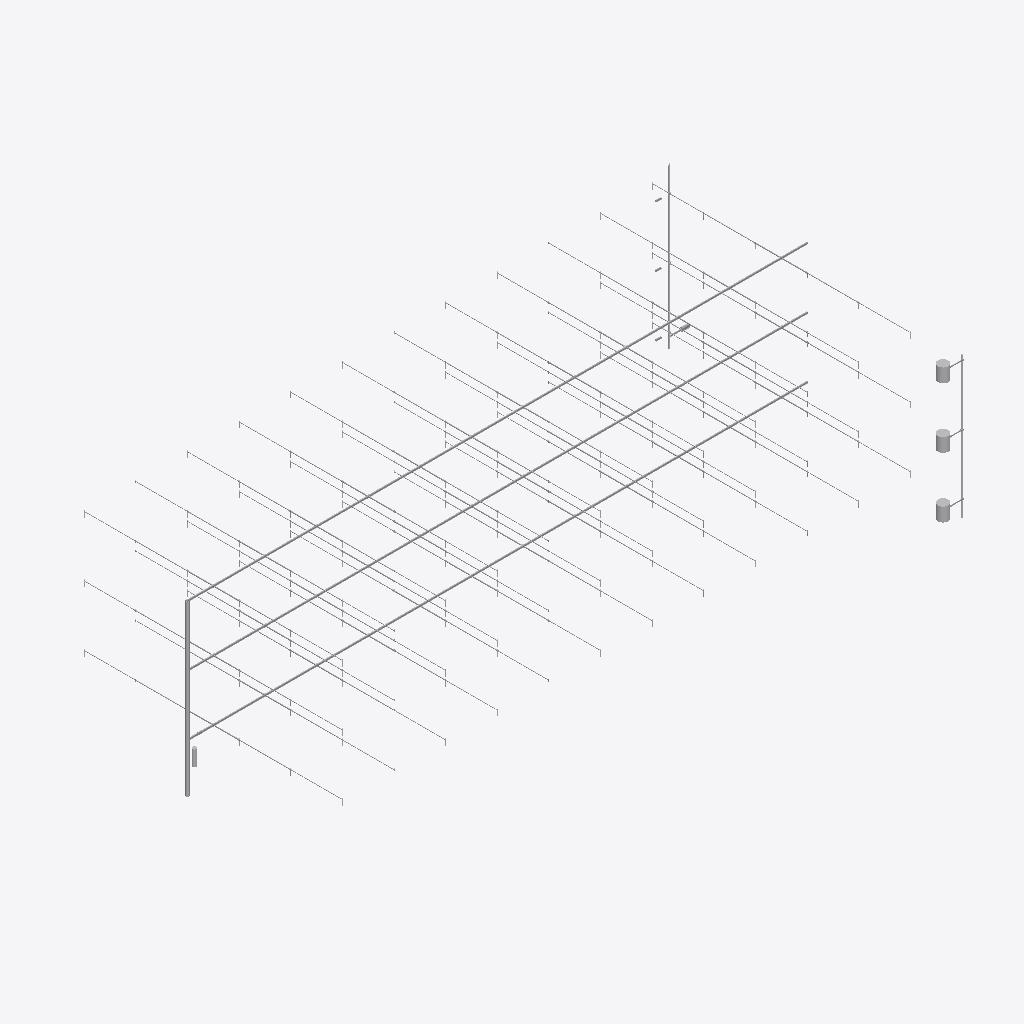
Isometric view of an IFC building model (IFC-SPF (STEP), schema IFC4, length unit millimetre), seen from the south-west, elements coloured by IFC class (only those large enough to see are counted): 227 other elements (light grey).
Extent 37.7 m × 17.4 m × 9.9 m (x, y, z). Storeys (3): EG at 0.00 m; 1.OG at 3.50 m; 2.OG at 7.00 m. Elements (1076): 442 IfcPipeSegment, 405 IfcPipeFitting, 220 IfcFireSuppressionTerminal, 8 IfcValve, 1 IfcSensor.

HEADER;
FILE_DESCRIPTION(('ViewDefinition[DesignTransferView]'),'2;1');
FILE_NAME('/dev/null','2026-11-08T12:35:12+01:00',(''),(''),'IfcOpenShell 0.9.0.post1','IfcOpenShell 0.9.0.post1','Nobody');
FILE_SCHEMA(('IFC4'));
ENDSEC;
DATA;
#1=IFCPROJECT('1FeBIi6GD3B9Ak6KUCjvON',$,'Demo Löschanlagen',$,$,$,$,(#10),#5);
#12=IFCSITE('3lO2HNZyTFBBGqdaHVXifz',$,'Demo',$,$,$,$,$,$,$,$,$,$,$);
#13=IFCBUILDING('2cOXCnxsTE$9aTFxvgFOSN',$,'Demo-Bürogebäude',$,$,$,$,$,$,$,$,$);
#16=IFCBUILDINGSTOREY('0kd8SRf2zDGw3_iPK2iprK',$,'EG',$,$,$,$,$,$,0.0);
#18=IFCBUILDINGSTOREY('3753AukSn8y93FsSwifEft',$,'1.OG',$,$,$,$,$,$,3500.0);
#19=IFCBUILDINGSTOREY('1WfAupiUr69AKTIDWQGN46',$,'2.OG',$,$,$,$,$,$,7000.0);
#17878=IFCPIPESEGMENT('2rD5diYtn518OjGv79b9$7',$,'Rohr DN100',$,$,#17898,#17887,$,.RIGIDSEGMENT.);
#8993=IFCPIPESEGMENT('1F1kH_Vn1EOxQ_7ZjmUB0J',$,'Rohr DN100',$,$,#9013,#9002,$,.RIGIDSEGMENT.);
#108=IFCPIPESEGMENT('2qNEQqU0f1n8VdSCrdRrmg',$,'Rohr DN100',$,$,#127,#117,$,.RIGIDSEGMENT.);
#26=IFCPIPESEGMENT('070TVFWK59av4dxk_P3_5S',$,'Rohr DN150',$,$,#46,#35,$,.RIGIDSEGMENT.);
#27101=IFCPIPESEGMENT('3JHtzSIZrCIB1V7EiBA4oq',$,'Rohr DN80',$,$,#27120,#27110,$,.RIGIDSEGMENT.);
#26846=IFCFIRESUPPRESSIONTERMINAL('2ywkNpri951f9dbevHZ_Et',$,'Wandhydrant Typ F mit Schlauchhaspel',$,$,#26865,#26855,$,.HOSEREEL.);
#26949=IFCFIRESUPPRESSIONTERMINAL('3YVpCCfVH9n8TUDbJjwjBE',$,'Wandhydrant Typ F mit Schlauchhaspel',$,$,#26968,#26958,$,.HOSEREEL.);
#27052=IFCFIRESUPPRESSIONTERMINAL('3JtP7QqIH6UAymlS7Uxuow',$,'Wandhydrant Typ F mit Schlauchhaspel',$,$,#27071,#27061,$,.HOSEREEL.);
#26763=IFCPIPESEGMENT('0BzkXqBVD7hvyC6bRwkl89',$,'Rohr DN80',$,$,#26782,#26772,$,.RIGIDSEGMENT.);
#55=IFCVALVE('17Z3FNhpjEu9w8Jz_QT5IM',$,'Nassalarmventilstation DN150',$,$,#74,#64,$,.ISOLATING.);
#2040=IFCPIPESEGMENT('2JHcDASOb75PtiPPobqsBL',$,'Rohr DN32',$,$,#2059,#2049,$,.RIGIDSEGMENT.);
#4984=IFCPIPESEGMENT('3oyR1hwrPDyv76j2NAkarL',$,'Rohr DN32',$,$,#5003,#4993,$,.RIGIDSEGMENT.);
#5720=IFCPIPESEGMENT('0O$YB_K0r2u9rNSVL0Zawj',$,'Rohr DN32',$,$,#5739,#5729,$,.RIGIDSEGMENT.);
#10925=IFCPIPESEGMENT('3aHjm8FlX0PRtdN9DqNl24',$,'Rohr DN32',$,$,#10944,#10934,$,.RIGIDSEGMENT.);
#13133=IFCPIPESEGMENT('2i8lmrTI5AwQ5VFZ27Dr5n',$,'Rohr DN32',$,$,#13152,#13142,$,.RIGIDSEGMENT.);
#16813=IFCPIPESEGMENT('1XK$G_5Xj53wvaeWRYppsA',$,'Rohr DN32',$,$,#16832,#16822,$,.RIGIDSEGMENT.);
#19810=IFCPIPESEGMENT('0kZXJNhfLF8wEk8165J37M',$,'Rohr DN32',$,$,#19829,#19819,$,.RIGIDSEGMENT.);
#22018=IFCPIPESEGMENT('29pBM7rxTAAR$zKXKEJsZy',$,'Rohr DN32',$,$,#22037,#22027,$,.RIGIDSEGMENT.);
#24607=IFCPIPESEGMENT('0yIdFlnc1C$QbyVLZDolzJ',$,'Rohr DN32',$,$,#24626,#24616,$,.RIGIDSEGMENT.);
#25698=IFCPIPESEGMENT('3Jsl7c1Cf9p9YuV35Ij2dO',$,'Rohr DN32',$,$,#25717,#25707,$,.RIGIDSEGMENT.);
#1304=IFCPIPESEGMENT('0GGwGQqqT5xOuCZsS6vJ2C',$,'Rohr DN32',$,$,#1323,#1313,$,.RIGIDSEGMENT.);
#4248=IFCPIPESEGMENT('09PkaUnQr0KOWCvddHDgsb',$,'Rohr DN32',$,$,#4267,#4257,$,.RIGIDSEGMENT.);
#7928=IFCPIPESEGMENT('0WT_06A29CVfoQ$6Dj7nig',$,'Rohr DN32',$,$,#7947,#7937,$,.RIGIDSEGMENT.);
#8664=IFCPIPESEGMENT('0SUEMFdTr3vf3B47WUSLy6',$,'Rohr DN32',$,$,#8683,#8673,$,.RIGIDSEGMENT.);
#9453=IFCPIPESEGMENT('0HkM7jkrPFBx7DYYxcv9QH',$,'Rohr DN32',$,$,#9472,#9462,$,.RIGIDSEGMENT.);
#12397=IFCPIPESEGMENT('2vXp6ZyZbF8QxYU$YO1kYz',$,'Rohr DN32',$,$,#12416,#12406,$,.RIGIDSEGMENT.);
#13869=IFCPIPESEGMENT('3zvEfNOA50Eh6qoHmjgHxY',$,'Rohr DN32',$,$,#13888,#13878,$,.RIGIDSEGMENT.);
#14605=IFCPIPESEGMENT('3TSVNHQR9CDB4uwpjHX91v',$,'Rohr DN32',$,$,#14624,#14614,$,.RIGIDSEGMENT.);
#15341=IFCPIPESEGMENT('2d$nccPuTCY9$R3jshRL5p',$,'Rohr DN32',$,$,#15360,#15350,$,.RIGIDSEGMENT.);
#17549=IFCPIPESEGMENT('2T4LTopOTE2vs$S2y$lQHX',$,'Rohr DN32',$,$,#17568,#17558,$,.RIGIDSEGMENT.);
#19074=IFCPIPESEGMENT('3KRnp5xlfAKeH_LFAHVCNm',$,'Rohr DN32',$,$,#19093,#19083,$,.RIGIDSEGMENT.);
#19455=IFCPIPESEGMENT('1tOMfYJobBMehMqg9GxNqB',$,'Rohr DN32',$,$,#19474,#19464,$,.RIGIDSEGMENT.);
#20191=IFCPIPESEGMENT('12tjIj_0X70vAAkO7IF1uI',$,'Rohr DN32',$,$,#20210,#20200,$,.RIGIDSEGMENT.);
#21282=IFCPIPESEGMENT('2EYZsXdV98X9COcFPxCuyb',$,'Rohr DN32',$,$,#21301,#21291,$,.RIGIDSEGMENT.);
#21663=IFCPIPESEGMENT('1sXY9mmR9BT8HVkVWvtYak',$,'Rohr DN32',$,$,#21682,#21672,$,.RIGIDSEGMENT.);
#22399=IFCPIPESEGMENT('16Bdd$EBf42P_hja1SbYyW',$,'Rohr DN32',$,$,#22418,#22408,$,.RIGIDSEGMENT.);
#23490=IFCPIPESEGMENT('1bkeSorT55vuRKVCTkXlH7',$,'Rohr DN32',$,$,#23509,#23499,$,.RIGIDSEGMENT.);
#24962=IFCPIPESEGMENT('3yqKPQJRHDQxDwhx9Crtot',$,'Rohr DN32',$,$,#24981,#24971,$,.RIGIDSEGMENT.);
#25343=IFCPIPESEGMENT('1X6VdL6szC8RoUZCtlqrMM',$,'Rohr DN32',$,$,#25362,#25352,$,.RIGIDSEGMENT.);
#568=IFCPIPESEGMENT('0E758iqnn2pgJTTupTsTAU',$,'Rohr DN32',$,$,#587,#577,$,.RIGIDSEGMENT.);
#2776=IFCPIPESEGMENT('3skkcLONnEEe7$BcbhcTVx',$,'Rohr DN32',$,$,#2795,#2785,$,.RIGIDSEGMENT.);
#3512=IFCPIPESEGMENT('0R39C5cyT1chGFBqOk2IPK',$,'Rohr DN32',$,$,#3531,#3521,$,.RIGIDSEGMENT.);
#7192=IFCPIPESEGMENT('1s$NUwuDXCnQb43hGGNX4g',$,'Rohr DN32',$,$,#7211,#7201,$,.RIGIDSEGMENT.);
#10189=IFCPIPESEGMENT('0q5fKdcxT97wZkhn1wYSDg',$,'Rohr DN32',$,$,#10208,#10198,$,.RIGIDSEGMENT.);
#11661=IFCPIPESEGMENT('24Vlai3NH3rviET2rDfEgf',$,'Rohr DN32',$,$,#11680,#11670,$,.RIGIDSEGMENT.);
#16077=IFCPIPESEGMENT('0ZhYS6e3n9GvXCMlQ5WjCE',$,'Rohr DN32',$,$,#16096,#16086,$,.RIGIDSEGMENT.);
#17983=IFCPIPESEGMENT('3SeXaTlvX0uAtPJ6i8Izge',$,'Rohr DN32',$,$,#18002,#17992,$,.RIGIDSEGMENT.);
#18338=IFCPIPESEGMENT('0bDiVHHZT489gXo9sJo6eR',$,'Rohr DN32',$,$,#18357,#18347,$,.RIGIDSEGMENT.);
#18719=IFCPIPESEGMENT('1N8QZWszn7CPLgQlNgnd8M',$,'Rohr DN32',$,$,#18738,#18728,$,.RIGIDSEGMENT.);
#20546=IFCPIPESEGMENT('2IHkO2WWfBBRFpsjhqQDzR',$,'Rohr DN32',$,$,#20565,#20555,$,.RIGIDSEGMENT.);
#20927=IFCPIPESEGMENT('1HL9H_uz9ElfP8UDLjI98Z',$,'Rohr DN32',$,$,#20946,#20936,$,.RIGIDSEGMENT.);
#22754=IFCPIPESEGMENT('0Q6iIcIOn7J93fsWEl_9EF',$,'Rohr DN32',$,$,#22773,#22763,$,.RIGIDSEGMENT.);
#23135=IFCPIPESEGMENT('2t8PrIOXX2ZxZuXzsVbvWh',$,'Rohr DN32',$,$,#23154,#23144,$,.RIGIDSEGMENT.);
#23871=IFCPIPESEGMENT('1ZULcheub0kP2Cyxdxdl6o',$,'Rohr DN32',$,$,#23890,#23880,$,.RIGIDSEGMENT.);
#24226=IFCPIPESEGMENT('07kwORAsPCsghN5NB8T4JO',$,'Rohr DN32',$,$,#24245,#24235,$,.RIGIDSEGMENT.);
#26079=IFCPIPESEGMENT('0v3tNO6enBtgh4qJjfYSrB',$,'Rohr DN32',$,$,#26098,#26088,$,.RIGIDSEGMENT.);
#26434=IFCPIPESEGMENT('1iuTtt4fH6T8TO1DlNGQOq',$,'Rohr DN32',$,$,#26453,#26443,$,.RIGIDSEGMENT.);
#212=IFCPIPESEGMENT('3ZKZS_cZfF59zJy7SRbGct',$,'Rohr DN32',$,$,#231,#221,$,.RIGIDSEGMENT.);
#4629=IFCPIPESEGMENT('0w3MICxDfB_8RNEQ8yOF81',$,'Rohr DN32',$,$,#4648,#4638,$,.RIGIDSEGMENT.);
#6456=IFCPIPESEGMENT('3tzKacC2v2_B9aihwmndcy',$,'Rohr DN32',$,$,#6475,#6465,$,.RIGIDSEGMENT.);
#7573=IFCPIPESEGMENT('3OzD0yr0P32ee0eh2wMPs7',$,'Rohr DN32',$,$,#7592,#7582,$,.RIGIDSEGMENT.);
#9098=IFCPIPESEGMENT('03hhJHS0TAKwUKdRhMLYvB',$,'Rohr DN32',$,$,#9117,#9107,$,.RIGIDSEGMENT.);
#9834=IFCPIPESEGMENT('3Buj43FqbBtg5Wf9TUOkcM',$,'Rohr DN32',$,$,#9853,#9843,$,.RIGIDSEGMENT.);
#13514=IFCPIPESEGMENT('01oYAxJ7b6Q8SX8VeXUhYU',$,'Rohr DN32',$,$,#13533,#13523,$,.RIGIDSEGMENT.);
#15722=IFCPIPESEGMENT('0ptoALrJP8ug6Y9JBF6EVB',$,'Rohr DN32',$,$,#15741,#15731,$,.RIGIDSEGMENT.);
#5365=IFCPIPESEGMENT('0Y98nCrKT9LuSNsEVNDwyT',$,'Rohr DN32',$,$,#5384,#5374,$,.RIGIDSEGMENT.);
#8309=IFCPIPESEGMENT('01DnJCAdv6SwLUHsn9UdRB',$,'Rohr DN32',$,$,#8328,#8318,$,.RIGIDSEGMENT.);
#12778=IFCPIPESEGMENT('09okbGTYH5Te9SGJjtBKi7',$,'Rohr DN32',$,$,#12797,#12787,$,.RIGIDSEGMENT.);
#949=IFCPIPESEGMENT('0O3MVyzsf8GxSukoEB8K4s',$,'Rohr DN32',$,$,#968,#958,$,.RIGIDSEGMENT.);
#1685=IFCPIPESEGMENT('0mnBkEPOD5oOLeNzRhDo3I',$,'Rohr DN32',$,$,#1704,#1694,$,.RIGIDSEGMENT.);
#2421=IFCPIPESEGMENT('2oQpTZJlj0jw2IRq59b$qb',$,'Rohr DN32',$,$,#2440,#2430,$,.RIGIDSEGMENT.);
#3157=IFCPIPESEGMENT('0iSlLWywX4Pxk7cK64xPla',$,'Rohr DN32',$,$,#3176,#3166,$,.RIGIDSEGMENT.);
#3893=IFCPIPESEGMENT('3xxOMR5b15rQ9UjB_l762d',$,'Rohr DN32',$,$,#3912,#3902,$,.RIGIDSEGMENT.);
#6837=IFCPIPESEGMENT('3cagXjPZv29RdfzK9tkQ4E',$,'Rohr DN32',$,$,#6856,#6846,$,.RIGIDSEGMENT.);
#10570=IFCPIPESEGMENT('1nYk6stIL8I9tp2atcPQIA',$,'Rohr DN32',$,$,#10589,#10579,$,.RIGIDSEGMENT.);
#12042=IFCPIPESEGMENT('0BeqtMuPj2XfHel0IHUlb5',$,'Rohr DN32',$,$,#12061,#12051,$,.RIGIDSEGMENT.);
#14986=IFCPIPESEGMENT('3ppgK2ec14dA_Z7kPqb0re',$,'Rohr DN32',$,$,#15005,#14995,$,.RIGIDSEGMENT.);
#16458=IFCPIPESEGMENT('3kA2HBIoz9VuXs9iX5Mdz$',$,'Rohr DN32',$,$,#16477,#16467,$,.RIGIDSEGMENT.);
#11306=IFCPIPESEGMENT('32hqFahT9DreFqdwUu7Sa5',$,'Rohr DN32',$,$,#11325,#11315,$,.RIGIDSEGMENT.);
#14250=IFCPIPESEGMENT('2GE7N27tD4aQW_fETPcgW2',$,'Rohr DN32',$,$,#14269,#14259,$,.RIGIDSEGMENT.);
#17194=IFCPIPESEGMENT('3HwA5Is_12xwZBvKZlTw2j',$,'Rohr DN32',$,$,#17213,#17203,$,.RIGIDSEGMENT.);
#6101=IFCPIPESEGMENT('3S3dSs0$bEWhJW3VzBY3ZF',$,'Rohr DN32',$,$,#6120,#6110,$,.RIGIDSEGMENT.);
#264=IFCPIPESEGMENT('0Q6dEmmRTChPL153kKeSt0',$,'Rohr DN25',$,$,#283,#273,$,.RIGIDSEGMENT.);
#1356=IFCPIPESEGMENT('01oXlN$HP0gu5LMSPs6UOw',$,'Rohr DN25',$,$,#1375,#1365,$,.RIGIDSEGMENT.);
#5036=IFCPIPESEGMENT('2xzpLxIfLCRPtD$efSfR6N',$,'Rohr DN25',$,$,#5055,#5045,$,.RIGIDSEGMENT.);
#9150=IFCPIPESEGMENT('1jX2QF7ln8h96lnhNzYQvt',$,'Rohr DN25',$,$,#9169,#9159,$,.RIGIDSEGMENT.);
#11713=IFCPIPESEGMENT('1WwnEBU313wxr9OARuEYOh',$,'Rohr DN25',$,$,#11732,#11722,$,.RIGIDSEGMENT.);
#18390=IFCPIPESEGMENT('1tzdbJ4z10huU4trBOJ7iB',$,'Rohr DN25',$,$,#18409,#18399,$,.RIGIDSEGMENT.);
#23923=IFCPIPESEGMENT('3uVjdLzEP33OVdjoAvwbPC',$,'Rohr DN25',$,$,#23942,#23932,$,.RIGIDSEGMENT.);
#3564=IFCPIPESEGMENT('0DM2nXiun2rAj6LigC5gNK',$,'Rohr DN25',$,$,#3583,#3573,$,.RIGIDSEGMENT.);
#6508=IFCPIPESEGMENT('1xBPt66Rb5sv1VLaUDxZxe',$,'Rohr DN25',$,$,#6527,#6517,$,.RIGIDSEGMENT.);
#8716=IFCPIPESEGMENT('0pJxVQWMn4fANTa861Kje9',$,'Rohr DN25',$,$,#8735,#8725,$,.RIGIDSEGMENT.);
#10241=IFCPIPESEGMENT('3USpWpW9r7CB3TZmfxG371',$,'Rohr DN25',$,$,#10260,#10250,$,.RIGIDSEGMENT.);
#10622=IFCPIPESEGMENT('0D9_zxJYTCWgxSNqH0Icoo',$,'Rohr DN25',$,$,#10641,#10631,$,.RIGIDSEGMENT.);
#12094=IFCPIPESEGMENT('02OR1VkWr7we2xFGWbfjoz',$,'Rohr DN25',$,$,#12113,#12103,$,.RIGIDSEGMENT.);
#13185=IFCPIPESEGMENT('2$haQGM1n5RuvnM7DF5Ke4',$,'Rohr DN25',$,$,#13204,#13194,$,.RIGIDSEGMENT.);
#14657=IFCPIPESEGMENT('23OYlLgVjBQwx1_uQ6dLJa',$,'Rohr DN25',$,$,#14676,#14666,$,.RIGIDSEGMENT.);
#15038=IFCPIPESEGMENT('25bSoDDqr9TvGSRV2GHSZu',$,'Rohr DN25',$,$,#15057,#15047,$,.RIGIDSEGMENT.);
#15774=IFCPIPESEGMENT('3_if0TDBzDcgphbL3VJWqz',$,'Rohr DN25',$,$,#15793,#15783,$,.RIGIDSEGMENT.);
#16129=IFCPIPESEGMENT('3bq9fCG6P0tAlg9GHOYEIc',$,'Rohr DN25',$,$,#16148,#16138,$,.RIGIDSEGMENT.);
#17246=IFCPIPESEGMENT('0GkFYue05EowLuO$2ySAs_',$,'Rohr DN25',$,$,#17265,#17255,$,.RIGIDSEGMENT.);
#19126=IFCPIPESEGMENT('3qsMjkV8T7PQzQMNR9FMyk',$,'Rohr DN25',$,$,#19145,#19135,$,.RIGIDSEGMENT.);
#19862=IFCPIPESEGMENT('00ZEpfETrC79TuKpOpE2xX',$,'Rohr DN25',$,$,#19881,#19871,$,.RIGIDSEGMENT.);
#20243=IFCPIPESEGMENT('1PKH_$TB17RBqW1Pkj2RUa',$,'Rohr DN25',$,$,#20262,#20252,$,.RIGIDSEGMENT.);
#21334=IFCPIPESEGMENT('14t6Id5fr088z_ip5xwI6S',$,'Rohr DN25',$,$,#21353,#21343,$,.RIGIDSEGMENT.);
#21715=IFCPIPESEGMENT('2dMSeKsZP03OtDHbrf$3hG',$,'Rohr DN25',$,$,#21734,#21724,$,.RIGIDSEGMENT.);
#22451=IFCPIPESEGMENT('0O0neQyZf3uP9kc3s8Y8fT',$,'Rohr DN25',$,$,#22470,#22460,$,.RIGIDSEGMENT.);
#22806=IFCPIPESEGMENT('2eNEqPY$LDAQMi62Q$Pqp6',$,'Rohr DN25',$,$,#22825,#22815,$,.RIGIDSEGMENT.);
#25014=IFCPIPESEGMENT('2o8evD0YvBchmuqlk18xl8',$,'Rohr DN25',$,$,#25033,#25023,$,.RIGIDSEGMENT.);
#25395=IFCPIPESEGMENT('3djv3qD6DAgeBDPTa4qOuP',$,'Rohr DN25',$,$,#25414,#25404,$,.RIGIDSEGMENT.);
#26486=IFCPIPESEGMENT('0SjXZeeC9FNwVDPHTWPm6m',$,'Rohr DN25',$,$,#26505,#26495,$,.RIGIDSEGMENT.);
#620=IFCPIPESEGMENT('3DHHdNr1HBYQ5cpeYeMf4d',$,'Rohr DN25',$,$,#639,#629,$,.RIGIDSEGMENT.);
#2092=IFCPIPESEGMENT('13CfA3lsbBkQpyj5pSrUoT',$,'Rohr DN25',$,$,#2111,#2101,$,.RIGIDSEGMENT.);
#2828=IFCPIPESEGMENT('2wkXbJUSnAeBgP5isrdJ1C',$,'Rohr DN25',$,$,#2847,#2837,$,.RIGIDSEGMENT.);
#3945=IFCPIPESEGMENT('3mEMxjswHF0hhOLTAbXIDz',$,'Rohr DN25',$,$,#3964,#3954,$,.RIGIDSEGMENT.);
#4300=IFCPIPESEGMENT('3$8Z$grZn1heRNIWPyzRIZ',$,'Rohr DN25',$,$,#4319,#4309,$,.RIGIDSEGMENT.);
#7244=IFCPIPESEGMENT('0bEgaq3YD80BzUTU22Q$C9',$,'Rohr DN25',$,$,#7263,#7253,$,.RIGIDSEGMENT.);
#7980=IFCPIPESEGMENT('1Rc16708j92gr1oFVODDoa',$,'Rohr DN25',$,$,#7999,#7989,$,.RIGIDSEGMENT.);
#9505=IFCPIPESEGMENT('2SmGSNhJLFqfl_4ck9e$RA',$,'Rohr DN25',$,$,#9524,#9514,$,.RIGIDSEGMENT.);
#10977=IFCPIPESEGMENT('2iWm551t5A1x1lW3S5LNHF',$,'Rohr DN25',$,$,#10996,#10986,$,.RIGIDSEGMENT.);
#11358=IFCPIPESEGMENT('09RRkeP7P94RX4PzDnWp7$',$,'Rohr DN25',$,$,#11377,#11367,$,.RIGIDSEGMENT.);
#12449=IFCPIPESEGMENT('3OA7$mIErEnxUsT5QqC$bG',$,'Rohr DN25',$,$,#12468,#12458,$,.RIGIDSEGMENT.);
#12830=IFCPIPESEGMENT('3gaLGvKqjBNRDfATgr7uuc',$,'Rohr DN25',$,$,#12849,#12839,$,.RIGIDSEGMENT.);
#13566=IFCPIPESEGMENT('32UyTqWNT0Qvqsw3KlF$nc',$,'Rohr DN25',$,$,#13585,#13575,$,.RIGIDSEGMENT.);
#14302=IFCPIPESEGMENT('1ZGFW79HTB39ClzwGetX4Q',$,'Rohr DN25',$,$,#14321,#14311,$,.RIGIDSEGMENT.);
#15393=IFCPIPESEGMENT('17V6psQ9r5bRjMPW$Rt5fi',$,'Rohr DN25',$,$,#15412,#15402,$,.RIGIDSEGMENT.);
#16510=IFCPIPESEGMENT('2RVwjfiKTC2e6_Eg4qLQSb',$,'Rohr DN25',$,$,#16529,#16519,$,.RIGIDSEGMENT.);
#16865=IFCPIPESEGMENT('0Z2xdg6Tn8FvU152KPgdY4',$,'Rohr DN25',$,$,#16884,#16874,$,.RIGIDSEGMENT.);
#17601=IFCPIPESEGMENT('2qx15fGC560PO$S$BjGiGx',$,'Rohr DN25',$,$,#17620,#17610,$,.RIGIDSEGMENT.);
#18035=IFCPIPESEGMENT('0_yeXb$3zBmgpRb$roPCC6',$,'Rohr DN25',$,$,#18054,#18044,$,.RIGIDSEGMENT.);
#18771=IFCPIPESEGMENT('1XtvOeLwfEhAGlw6siPk0t',$,'Rohr DN25',$,$,#18790,#18780,$,.RIGIDSEGMENT.);
#19507=IFCPIPESEGMENT('0ghgxWLo90SgzmpCQU$yEu',$,'Rohr DN25',$,$,#19526,#19516,$,.RIGIDSEGMENT.);
#20598=IFCPIPESEGMENT('2dACWPj7r6MwCkjbKi5jaN',$,'Rohr DN25',$,$,#20617,#20607,$,.RIGIDSEGMENT.);
#20979=IFCPIPESEGMENT('03xrCTvET7zPbv2E8tZ$qy',$,'Rohr DN25',$,$,#20998,#20988,$,.RIGIDSEGMENT.);
#23187=IFCPIPESEGMENT('37yEp5QsjC0P4_7n$$PLZK',$,'Rohr DN25',$,$,#23206,#23196,$,.RIGIDSEGMENT.);
#23542=IFCPIPESEGMENT('1YIb1fn7jEwg432U92BXQa',$,'Rohr DN25',$,$,#23561,#23551,$,.RIGIDSEGMENT.);
#24278=IFCPIPESEGMENT('3QVpXo5ZDEw93ot8e9N08N',$,'Rohr DN25',$,$,#24297,#24287,$,.RIGIDSEGMENT.);
#24659=IFCPIPESEGMENT('1hfJ8_X8D2OAl4e8BSKsoU',$,'Rohr DN25',$,$,#24678,#24668,$,.RIGIDSEGMENT.);
#25750=IFCPIPESEGMENT('1bZlRbgv950gwUMJyBigsX',$,'Rohr DN25',$,$,#25769,#25759,$,.RIGIDSEGMENT.);
#26131=IFCPIPESEGMENT('27vY7PUUHBLBPJh6URSkYS',$,'Rohr DN25',$,$,#26150,#26140,$,.RIGIDSEGMENT.);
#1001=IFCPIPESEGMENT('2ulXXW8xr3$hArX4sLNFpr',$,'Rohr DN25',$,$,#1020,#1010,$,.RIGIDSEGMENT.);
#5772=IFCPIPESEGMENT('0i0bAZf6H76Qsf9htAbpqb',$,'Rohr DN25',$,$,#5791,#5781,$,.RIGIDSEGMENT.);
#7625=IFCPIPESEGMENT('0xzrYyTdv7mPpUpt8wSdr6',$,'Rohr DN25',$,$,#7644,#7634,$,.RIGIDSEGMENT.);
#8361=IFCPIPESEGMENT('3G03K4s1L00P8vbkU5WeM_',$,'Rohr DN25',$,$,#8380,#8370,$,.RIGIDSEGMENT.);
#9886=IFCPIPESEGMENT('2CYumDEv1A0RsoCXRI$XTk',$,'Rohr DN25',$,$,#9905,#9895,$,.RIGIDSEGMENT.);
#13921=IFCPIPESEGMENT('2b8nb37WLAKgEfZZiN7GRq',$,'Rohr DN25',$,$,#13940,#13930,$,.RIGIDSEGMENT.);
#22070=IFCPIPESEGMENT('3s7x4ndsv3G9NR4wcpM3LJ',$,'Rohr DN25',$,$,#22089,#22079,$,.RIGIDSEGMENT.);
#27128=IFCFIRESUPPRESSIONTERMINAL('0ThiadcPr66f3zDve$jYp4',$,'Feuerwehr-Einspeisung 2B',$,$,#27147,#27137,$,.BREECHINGINLET.);
#1737=IFCPIPESEGMENT('11fbxpPHf59hcP5cm1uUVY',$,'Rohr DN25',$,$,#1756,#1746,$,.RIGIDSEGMENT.);
#2473=IFCPIPESEGMENT('3k84g0X5zE0P2lXiKS4Nx8',$,'Rohr DN25',$,$,#2492,#2482,$,.RIGIDSEGMENT.);
#3209=IFCPIPESEGMENT('0cbcR6S7v0GeIU1XaT9nzF',$,'Rohr DN25',$,$,#3228,#3218,$,.RIGIDSEGMENT.);
#4681=IFCPIPESEGMENT('1$J6jJGFP0nw$qpjjfk28a',$,'Rohr DN25',$,$,#4700,#4690,$,.RIGIDSEGMENT.);
#5417=IFCPIPESEGMENT('1rTcE9cYX9yxqR2asZWdD_',$,'Rohr DN25',$,$,#5436,#5426,$,.RIGIDSEGMENT.);
#6153=IFCPIPESEGMENT('2vSrZW9mbAm8UmgwaN$36N',$,'Rohr DN25',$,$,#6172,#6162,$,.RIGIDSEGMENT.);
#6889=IFCPIPESEGMENT('2IsB80FLv7e8QHb91n5RFB',$,'Rohr DN25',$,$,#6908,#6898,$,.RIGIDSEGMENT.);
#542=IFCPIPESEGMENT('2$Pp8$Jmb4QQGxg0fyjFPg',$,'Rohr DN50',$,$,#561,#551,$,.RIGIDSEGMENT.);
#4222=IFCPIPESEGMENT('00_K0s9Iv4TfnquEhdONKA',$,'Rohr DN50',$,$,#4241,#4231,$,.RIGIDSEGMENT.);
#6430=IFCPIPESEGMENT('0tui6SAgv3Tech9cLopQml',$,'Rohr DN50',$,$,#6449,#6439,$,.RIGIDSEGMENT.);
#7547=IFCPIPESEGMENT('3R0WLr54X79uv8pSdG0aAx',$,'Rohr DN50',$,$,#7566,#7556,$,.RIGIDSEGMENT.);
#9427=IFCPIPESEGMENT('19PyRXzfD0sOnxG3uXcdcO',$,'Rohr DN50',$,$,#9446,#9436,$,.RIGIDSEGMENT.);
#15315=IFCPIPESEGMENT('2nvHAMOIvEzx5O_rXw$BRN',$,'Rohr DN50',$,$,#15334,#15324,$,.RIGIDSEGMENT.);
#18312=IFCPIPESEGMENT('2Z$oOpOAbAIuVkqfYxgaqm',$,'Rohr DN50',$,$,#18331,#18321,$,.RIGIDSEGMENT.);
#20520=IFCPIPESEGMENT('26XoW3YK9FZAZSuz_np4M7',$,'Rohr DN50',$,$,#20539,#20529,$,.RIGIDSEGMENT.);
#24200=IFCPIPESEGMENT('28w1OMJdv9uA8$w8hU1i_8',$,'Rohr DN50',$,$,#24219,#24209,$,.RIGIDSEGMENT.);
#923=IFCPIPESEGMENT('39eZZGUZ9Bxhad3T37_FqR',$,'Rohr DN50',$,$,#942,#932,$,.RIGIDSEGMENT.);
#1278=IFCPIPESEGMENT('1HvlbvGqz85uv1BCAEgygB',$,'Rohr DN50',$,$,#1297,#1287,$,.RIGIDSEGMENT.);
#3131=IFCPIPESEGMENT('17fh68GMTDquc7qZ65vnz$',$,'Rohr DN50',$,$,#3150,#3140,$,.RIGIDSEGMENT.);
#5339=IFCPIPESEGMENT('0Kl0FOa9X5tf5bfLxEjQH3',$,'Rohr DN50',$,$,#5358,#5348,$,.RIGIDSEGMENT.);
#5694=IFCPIPESEGMENT('1rvFi47Xv9v9cXRxDKwvBB',$,'Rohr DN50',$,$,#5713,#5703,$,.RIGIDSEGMENT.);
#6075=IFCPIPESEGMENT('1VQW2plg14fhaD0VUzr8aM',$,'Rohr DN50',$,$,#6094,#6084,$,.RIGIDSEGMENT.);
#6811=IFCPIPESEGMENT('3$v2a4GmT2txNBANR_RlQ0',$,'Rohr DN50',$,$,#6830,#6820,$,.RIGIDSEGMENT.);
#7166=IFCPIPESEGMENT('1oe2W_eVj419TotvM$jEL5',$,'Rohr DN50',$,$,#7185,#7175,$,.RIGIDSEGMENT.);
#7902=IFCPIPESEGMENT('0apZQUtX59mguyKoMGaPSp',$,'Rohr DN50',$,$,#7921,#7911,$,.RIGIDSEGMENT.);
#8283=IFCPIPESEGMENT('06iejh4395SOSLAYYPRvPB',$,'Rohr DN50',$,$,#8302,#8292,$,.RIGIDSEGMENT.);
#8638=IFCPIPESEGMENT('008Dxp3jr6zgtT9ouQZRaQ',$,'Rohr DN50',$,$,#8657,#8647,$,.RIGIDSEGMENT.);
#11280=IFCPIPESEGMENT('1G3dzW1lb70f9zcHCUxILF',$,'Rohr DN50',$,$,#11299,#11289,$,.RIGIDSEGMENT.);
#11635=IFCPIPESEGMENT('3vjbFFO5D0xxdfZqZnKiHP',$,'Rohr DN50',$,$,#11654,#11644,$,.RIGIDSEGMENT.);
#12016=IFCPIPESEGMENT('146Gj6a8f6h9QEQrO0lQ0J',$,'Rohr DN50',$,$,#12035,#12025,$,.RIGIDSEGMENT.);
#12371=IFCPIPESEGMENT('2y8wLBylvD2ROP2DtUaH8J',$,'Rohr DN50',$,$,#12390,#12380,$,.RIGIDSEGMENT.);
#12752=IFCPIPESEGMENT('3hCg02zYbFYv0S34wBNXe_',$,'Rohr DN50',$,$,#12771,#12761,$,.RIGIDSEGMENT.);
#13107=IFCPIPESEGMENT('3Znp6e1Yr6BuHhKUBaaDdf',$,'Rohr DN50',$,$,#13126,#13116,$,.RIGIDSEGMENT.);
#13488=IFCPIPESEGMENT('19fYZQp4n0bBqz6E86dLPr',$,'Rohr DN50',$,$,#13507,#13497,$,.RIGIDSEGMENT.);
#13843=IFCPIPESEGMENT('2ThFOdFaz3QBi4msNYQ8TG',$,'Rohr DN50',$,$,#13862,#13852,$,.RIGIDSEGMENT.);
ENDSEC;
